Photos from the image-classification dataset "wm-nown" in the GitHub repository CodewithTanzeel/image-logo-remover. Its 2 classes are: no watermark, watermark.

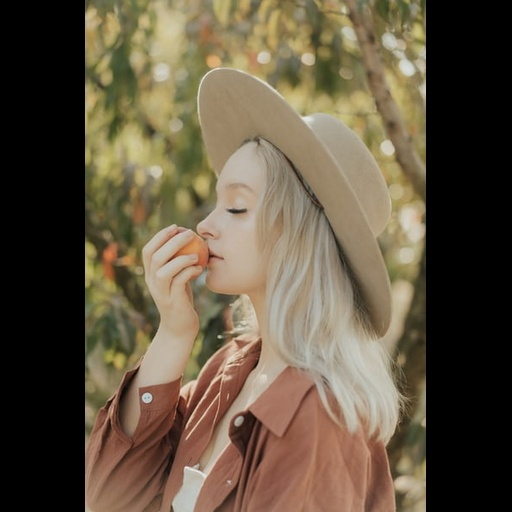
Label: no watermark

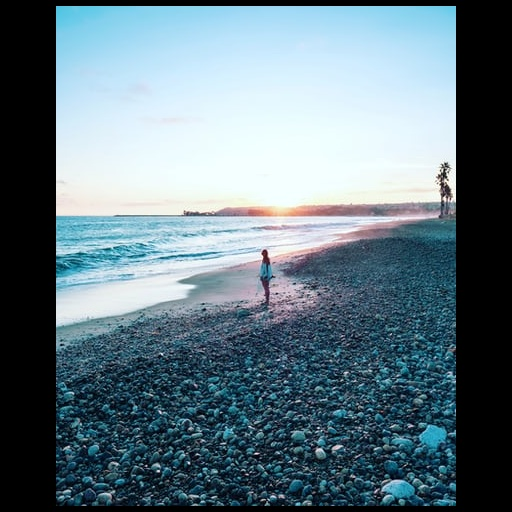
Label: no watermark

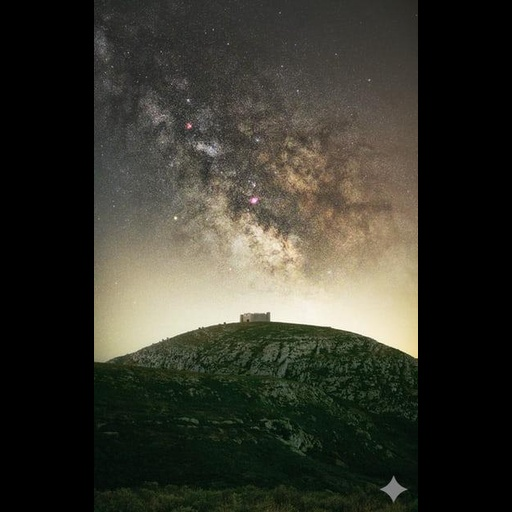
Label: watermark

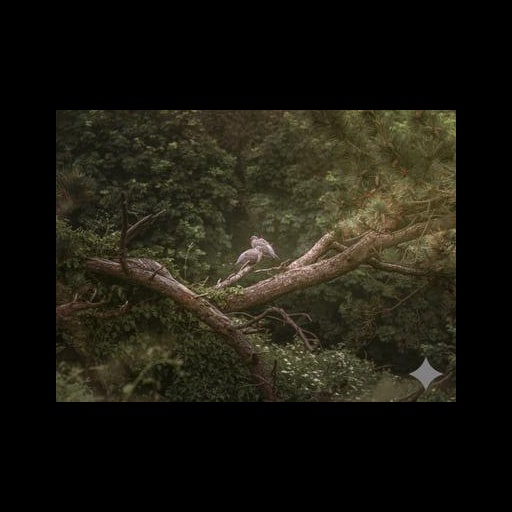
Label: watermark

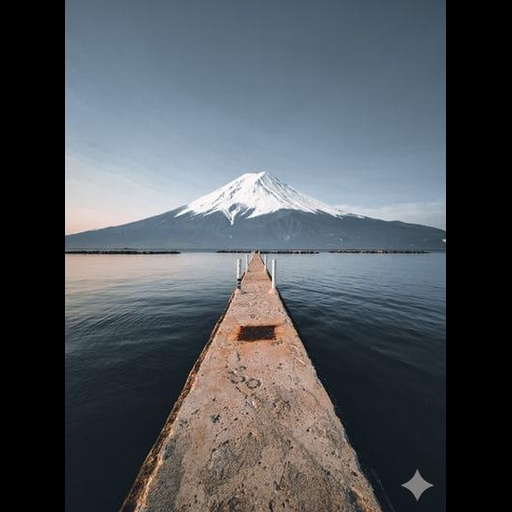
Label: watermark

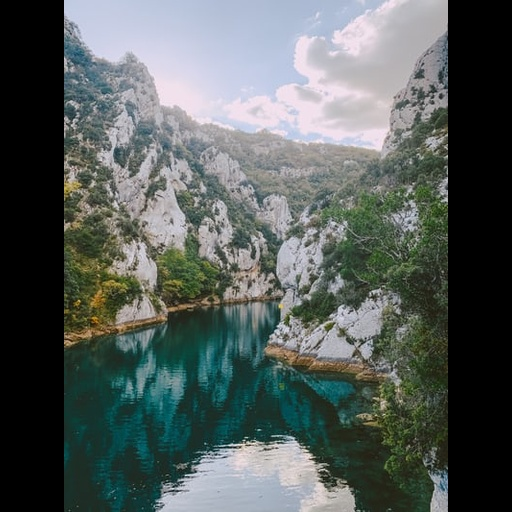
Label: no watermark
